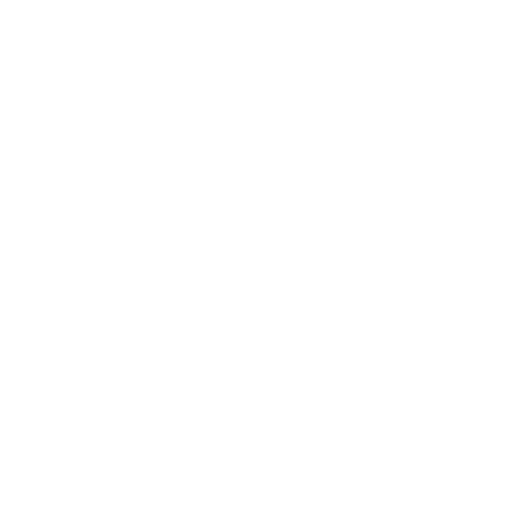
t = 0.00 s
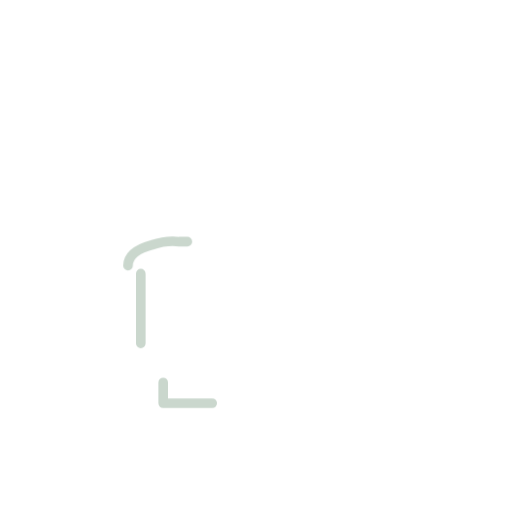
t = 0.42 s
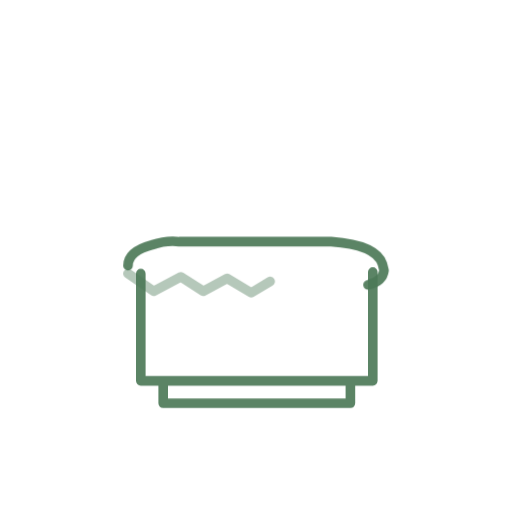
t = 0.92 s
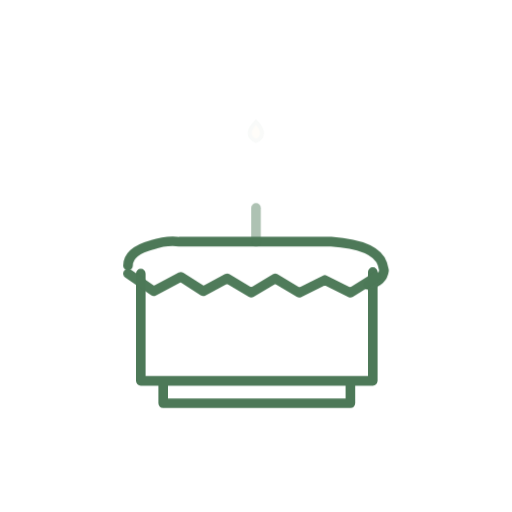
t = 1.29 s
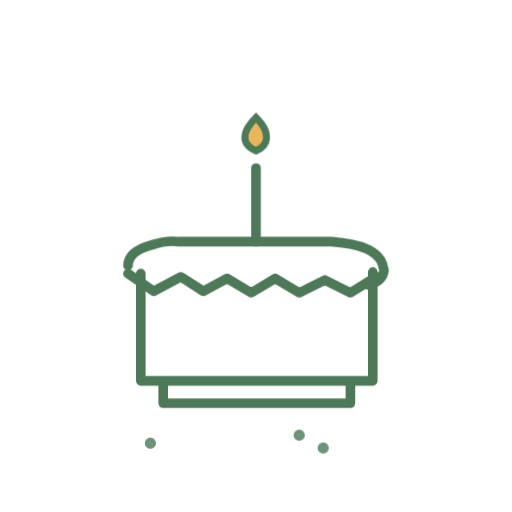
t = 1.72 s
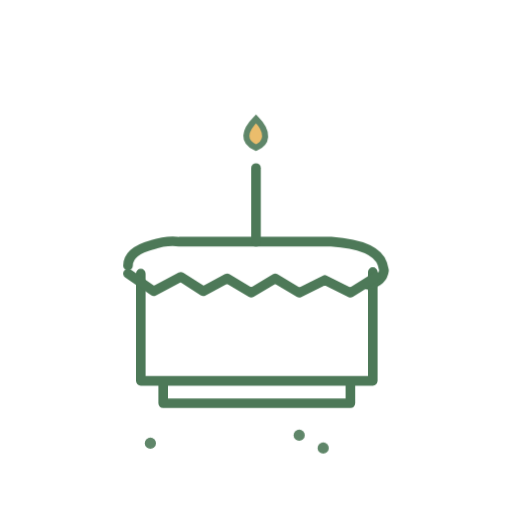
t = 2.17 s

The animated SVG that drew these frames (rendered in a browser with its animation timeline set to each time). Animation: 5 CSS @keyframes rules; one cycle of 2.60 s, repeats indefinitely.

<svg xmlns="http://www.w3.org/2000/svg" width="320" height="320" viewBox="0 0 320 320" fill="none" role="img" aria-label="Cake Galaxy cake outline loading">
  <style>
    .cake-line {stroke:#4d7958;stroke-width:6;stroke-linecap:round;stroke-linejoin:round}
    .draw {stroke-dasharray:650;stroke-dashoffset:650;animation:trace 2.6s ease-in-out infinite}
    .iced {stroke-dasharray:250;stroke-dashoffset:250;animation:icing 2.6s ease-in-out infinite}
    .candle {stroke-dasharray:46;stroke-dashoffset:46;animation:candle 2.6s ease-in-out infinite}
    .flame {transform-origin:160px 80px;animation:glow 2.6s ease-in-out infinite}
    .spark {animation:sparkle 2.6s ease-in-out infinite}
    @keyframes trace {0%,10%{stroke-dashoffset:650;opacity:.25}43%,86%{stroke-dashoffset:0;opacity:1}100%{stroke-dashoffset:-650;opacity:.15}}
    @keyframes icing {0%,22%{stroke-dashoffset:250;opacity:0}52%,86%{stroke-dashoffset:0;opacity:1}100%{stroke-dashoffset:-250;opacity:0}}
    @keyframes candle {0%,40%{stroke-dashoffset:46;opacity:0}60%,87%{stroke-dashoffset:0;opacity:1}100%{opacity:0}}
    @keyframes glow {0%,47%,96%,100%{opacity:0;transform:scale(.6)}65%{opacity:1;transform:scale(1.1)}75%,87%{opacity:.9;transform:scale(.95)}}
    @keyframes sparkle {0%,53%,100%{opacity:0}70%,86%{opacity:.9}}
    @media (prefers-reduced-motion:reduce) {.draw,.iced,.candle,.flame,.spark{animation:none;stroke-dashoffset:0;opacity:1;transform:none}}
  </style>
  <path class="cake-line draw" d="M88 171L88 238L233 238L233 170M102 239L102 252L219 252L219 239"/>
  <path class="cake-line draw" d="M80 166Q80 157 95 153Q104 150 112 151L207 151Q235 153 239 165L240 169Q239 176 230 178"/>
  <path class="cake-line iced" d="M80 171L96 182L113 173L127 182L142 174L157 183L172 174L187 183L203 175L219 183L235 173"/>
  <path class="cake-line candle" d="M160 151L160 91"/>
  <path class="flame" fill="#E9B65C" stroke="#4d7958" stroke-width="4" d="M160 74C169 83 167 90 160 93C151 89 152 82 160 74Z"/>
  <circle class="spark" cx="94" cy="277" r="3.5" fill="#4d7958"/>
  <circle class="spark" cx="187" cy="272" r="3.5" fill="#4d7958"/>
  <circle class="spark" cx="202" cy="280" r="3.5" fill="#4d7958"/>
</svg>
